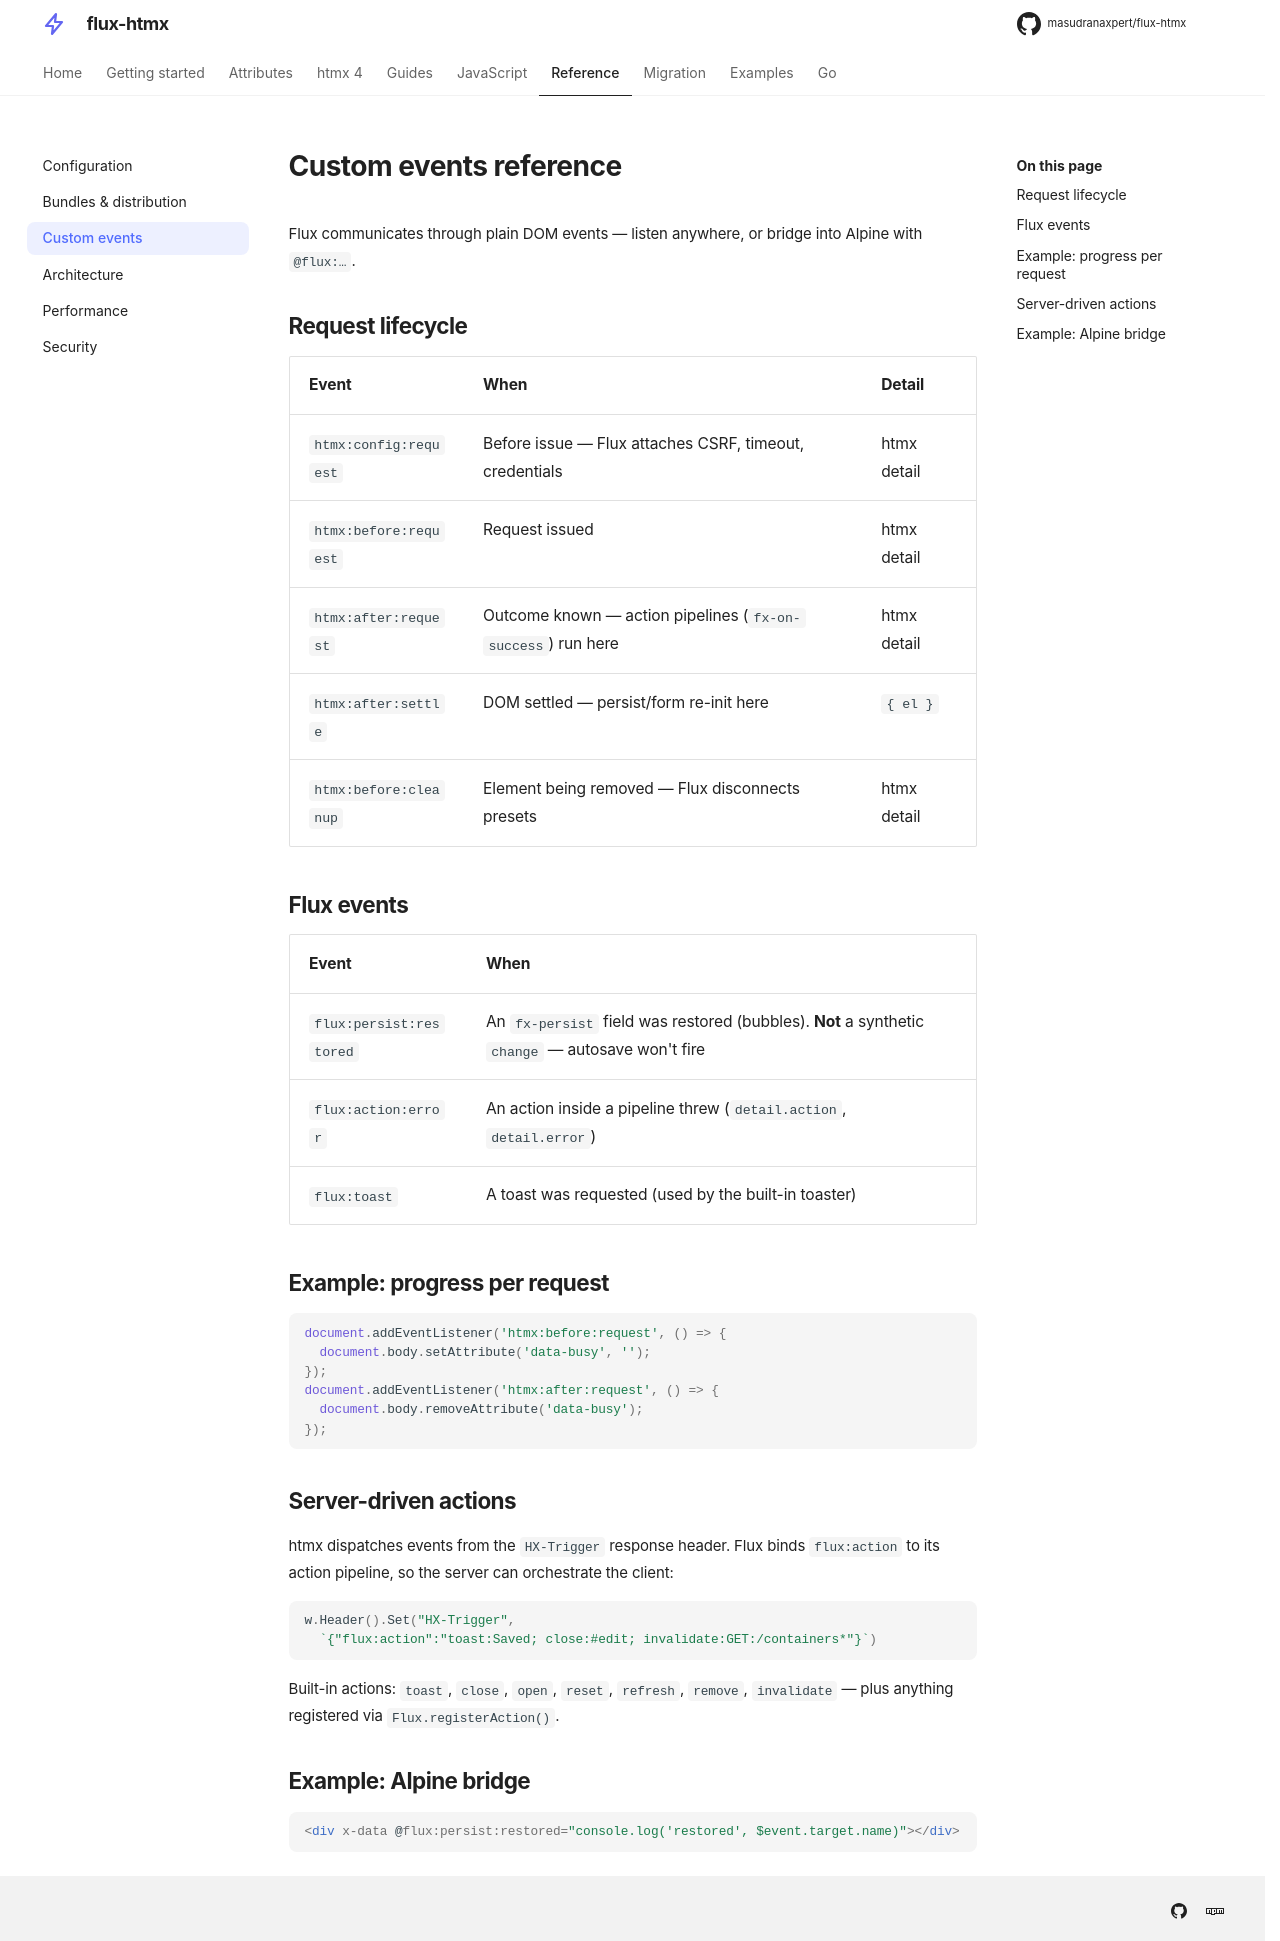

repository: masudranaxpert/flux-htmx · page: reference/events/index.html · generator: mkdocs

---
title: Custom events
---

# Custom events reference

Flux communicates through plain DOM events — listen anywhere, or bridge into Alpine
with `@flux:…`.

## Request lifecycle

| Event                 | When                                                        | Detail      |
| --------------------- | ----------------------------------------------------------- | ----------- |
| `htmx:config:request` | Before issue — Flux attaches CSRF, timeout, credentials     | htmx detail |
| `htmx:before:request` | Request issued                                              | htmx detail |
| `htmx:after:request`  | Outcome known — action pipelines (`fx-on-success`) run here | htmx detail |
| `htmx:after:settle`   | DOM settled — persist/form re-init here                     | `{ el }`    |
| `htmx:before:cleanup` | Element being removed — Flux disconnects presets            | htmx detail |

## Flux events

| Event                   | When                                                                                             |
| ----------------------- | ------------------------------------------------------------------------------------------------ |
| `flux:persist:restored` | An `fx-persist` field was restored (bubbles). **Not** a synthetic `change` — autosave won't fire |
| `flux:action:error`     | An action inside a pipeline threw (`detail.action`, `detail.error`)                              |
| `flux:toast`            | A toast was requested (used by the built-in toaster)                                             |

## Example: progress per request

```js
document.addEventListener('htmx:before:request', () => {
  document.body.setAttribute('data-busy', '');
});
document.addEventListener('htmx:after:request', () => {
  document.body.removeAttribute('data-busy');
});
```

## Server-driven actions

htmx dispatches events from the `HX-Trigger` response header. Flux binds
`flux:action` to its action pipeline, so the server can orchestrate the client:

```go
w.Header().Set("HX-Trigger",
  `{"flux:action":"toast:Saved; close:#edit; invalidate:GET:/containers*"}`)
```

Built-in actions: `toast`, `close`, `open`, `reset`, `refresh`, `remove`,
`invalidate` — plus anything registered via `Flux.registerAction()`.

## Example: Alpine bridge

```html
<div x-data @flux:persist:restored="console.log('restored', $event.target.name)"></div>
```
